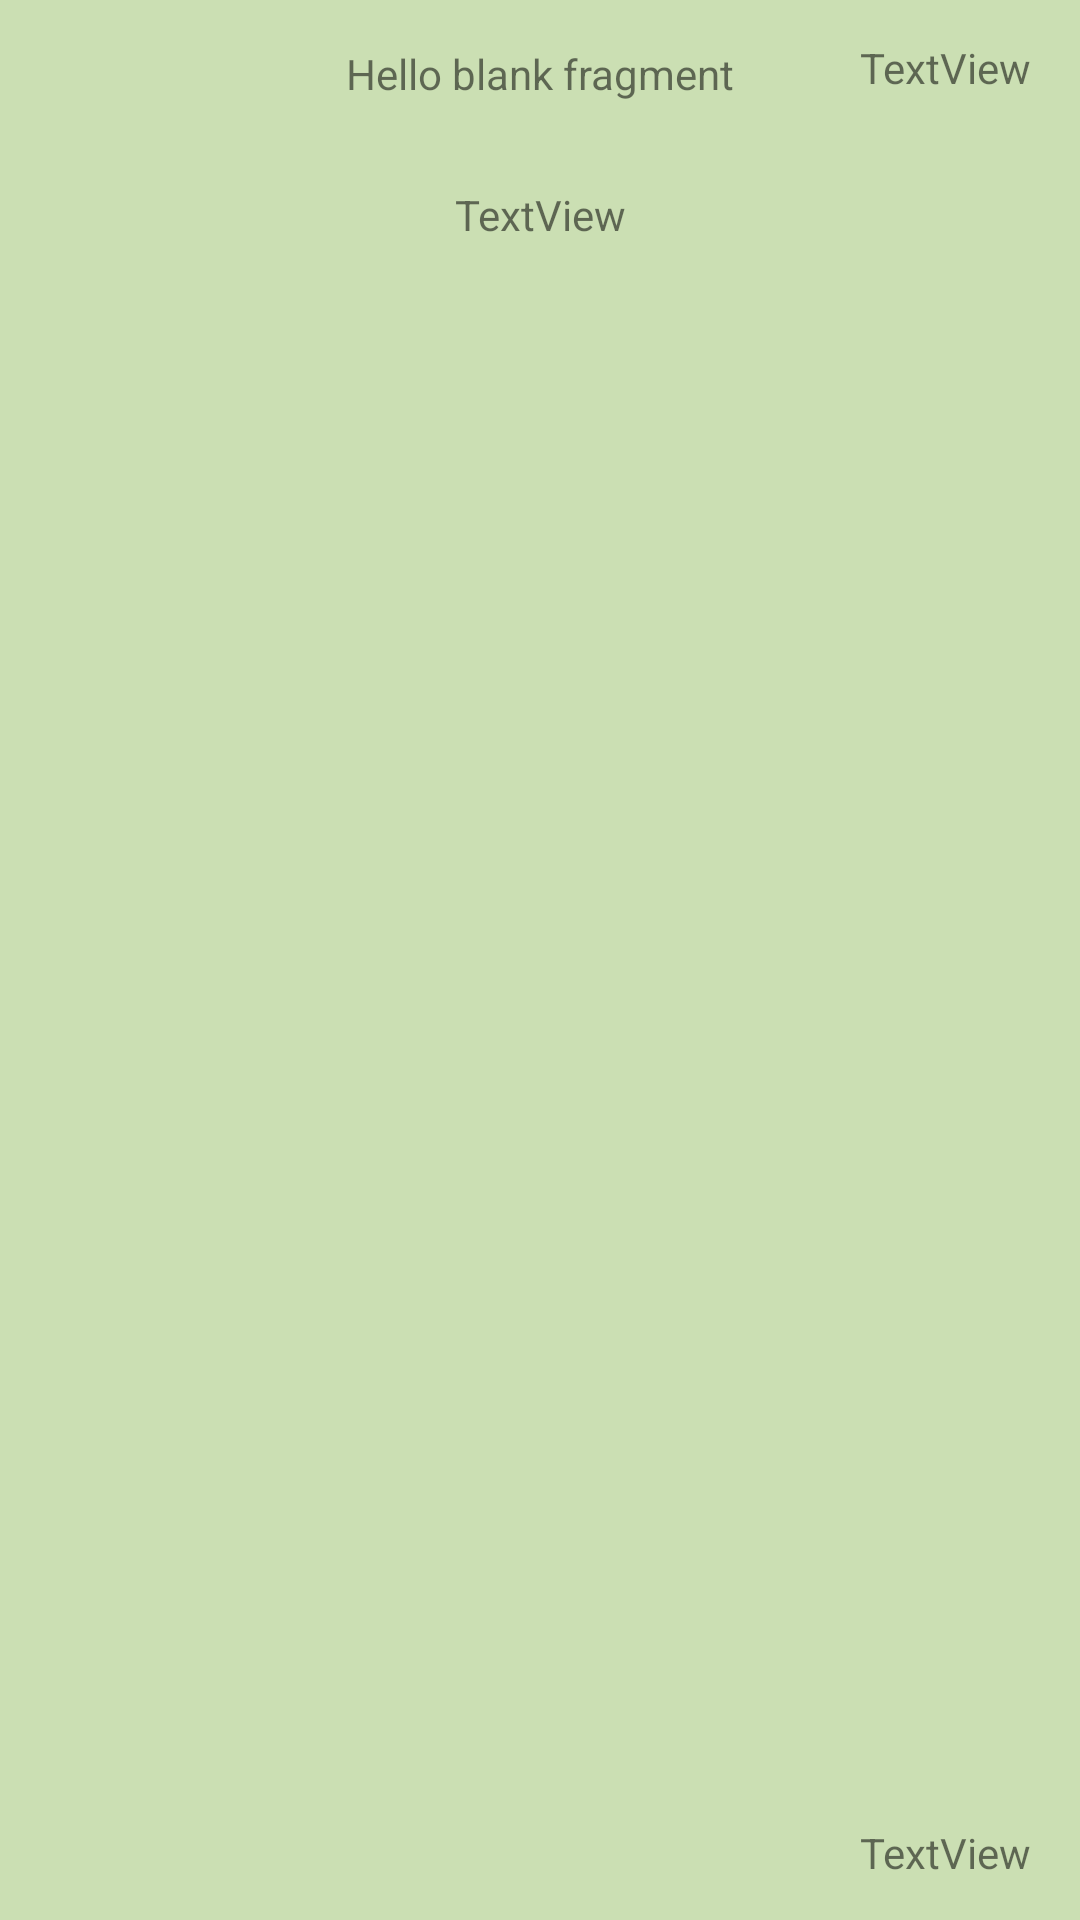

Here is an Android app screen rendered from its layout file. Give the layout XML and the strings, colors and styles it references.
<!-- AndroidManifest.xml: application theme Theme.VinGPS -->
<!-- res/layout/fragment_checked_out_cars.xml -->
<?xml version="1.0" encoding="utf-8"?>

<androidx.constraintlayout.widget.ConstraintLayout xmlns:android="http://schemas.android.com/apk/res/android"
    xmlns:app="http://schemas.android.com/apk/res-auto"
    xmlns:tools="http://schemas.android.com/tools"
    android:id="@+id/frameLayout"
    android:layout_width="match_parent"
    android:layout_height="wrap_content"
    android:layout_margin="10dp"
    android:background="@color/purple_200"
    tools:context=".fragments.CarSearchFragment">

    

    <TextView
        android:id="@+id/checkedOutCarFragmentMake"
        android:layout_width="208dp"
        android:layout_height="49dp"
        android:gravity="center|center_horizontal"
        android:text="@string/hello_blank_fragment"
        app:layout_constraintEnd_toStartOf="@+id/checkedOutCarFragmentDistance"
        app:layout_constraintStart_toEndOf="@+id/checkedOutCarFragmentImage"
        app:layout_constraintTop_toTopOf="parent" />

    <ImageView
        android:id="@+id/checkedOutCarFragmentImage"
        android:layout_width="90dp"
        android:layout_height="90dp"
        android:foregroundGravity="center"
        android:src="@drawable/ic_launcher_foreground"
        app:layout_constraintBottom_toBottomOf="parent"
        app:layout_constraintStart_toStartOf="parent"
        app:layout_constraintTop_toTopOf="parent"
        app:srcCompat="@drawable/ic_car"
        tools:srcCompat="@drawable/ic_car" />

    <TextView
        android:id="@+id/checkedOutCarFragmentDistance"
        android:layout_width="90dp"
        android:layout_height="45dp"
        android:gravity="center"
        android:text="TextView"
        app:layout_constraintEnd_toEndOf="parent"
        app:layout_constraintTop_toTopOf="parent" />

    <TextView
        android:id="@+id/checkedOutCarFragmentStatus"
        android:layout_width="90dp"
        android:layout_height="45dp"
        android:gravity="center"
        android:text="TextView"
        app:layout_constraintBottom_toBottomOf="parent"
        app:layout_constraintEnd_toEndOf="parent" />

    <TextView
        android:id="@+id/checkedOutCarFragmentModel"
        android:layout_width="0dp"
        android:layout_height="45dp"
        android:gravity="center"
        android:text="TextView"
        app:layout_constraintEnd_toStartOf="@+id/checkedOutCarFragmentDistance"
        app:layout_constraintHorizontal_bias="0.0"
        app:layout_constraintStart_toEndOf="@+id/checkedOutCarFragmentImage"
        app:layout_constraintTop_toBottomOf="@+id/checkedOutCarFragmentMake" />

</androidx.constraintlayout.widget.ConstraintLayout>
<!-- resources referenced by this layout -->
<resources>
  <color name="purple_200">#CBDFB3</color>
  <string name="hello_blank_fragment">Hello blank fragment</string>
  <style name="Theme.VinGPS" parent="Theme.MaterialComponents.DayNight.DarkActionBar">
          
          <item name="colorPrimary">@color/gray</item>
          <item name="colorPrimaryVariant">@color/purple_700</item>
          <item name="colorOnPrimary">@color/white</item>
          
          <item name="colorSecondary">@color/teal_200</item>
          <item name="colorSecondaryVariant">@color/teal_700</item>
          <item name="colorOnSecondary">@color/black</item>
          
          <item name="android:statusBarColor" tools:targetApi="l">?attr/colorPrimaryVariant</item>
          
      </style>
  <color name="gray">#545657</color>
  <color name="purple_700">#FF3700B3</color>
  <color name="white">#FFFFFFFF</color>
  <color name="teal_200">#FF03DAC5</color>
  <color name="teal_700">#FF018786</color>
  <color name="black">#FF000000</color>
</resources>
